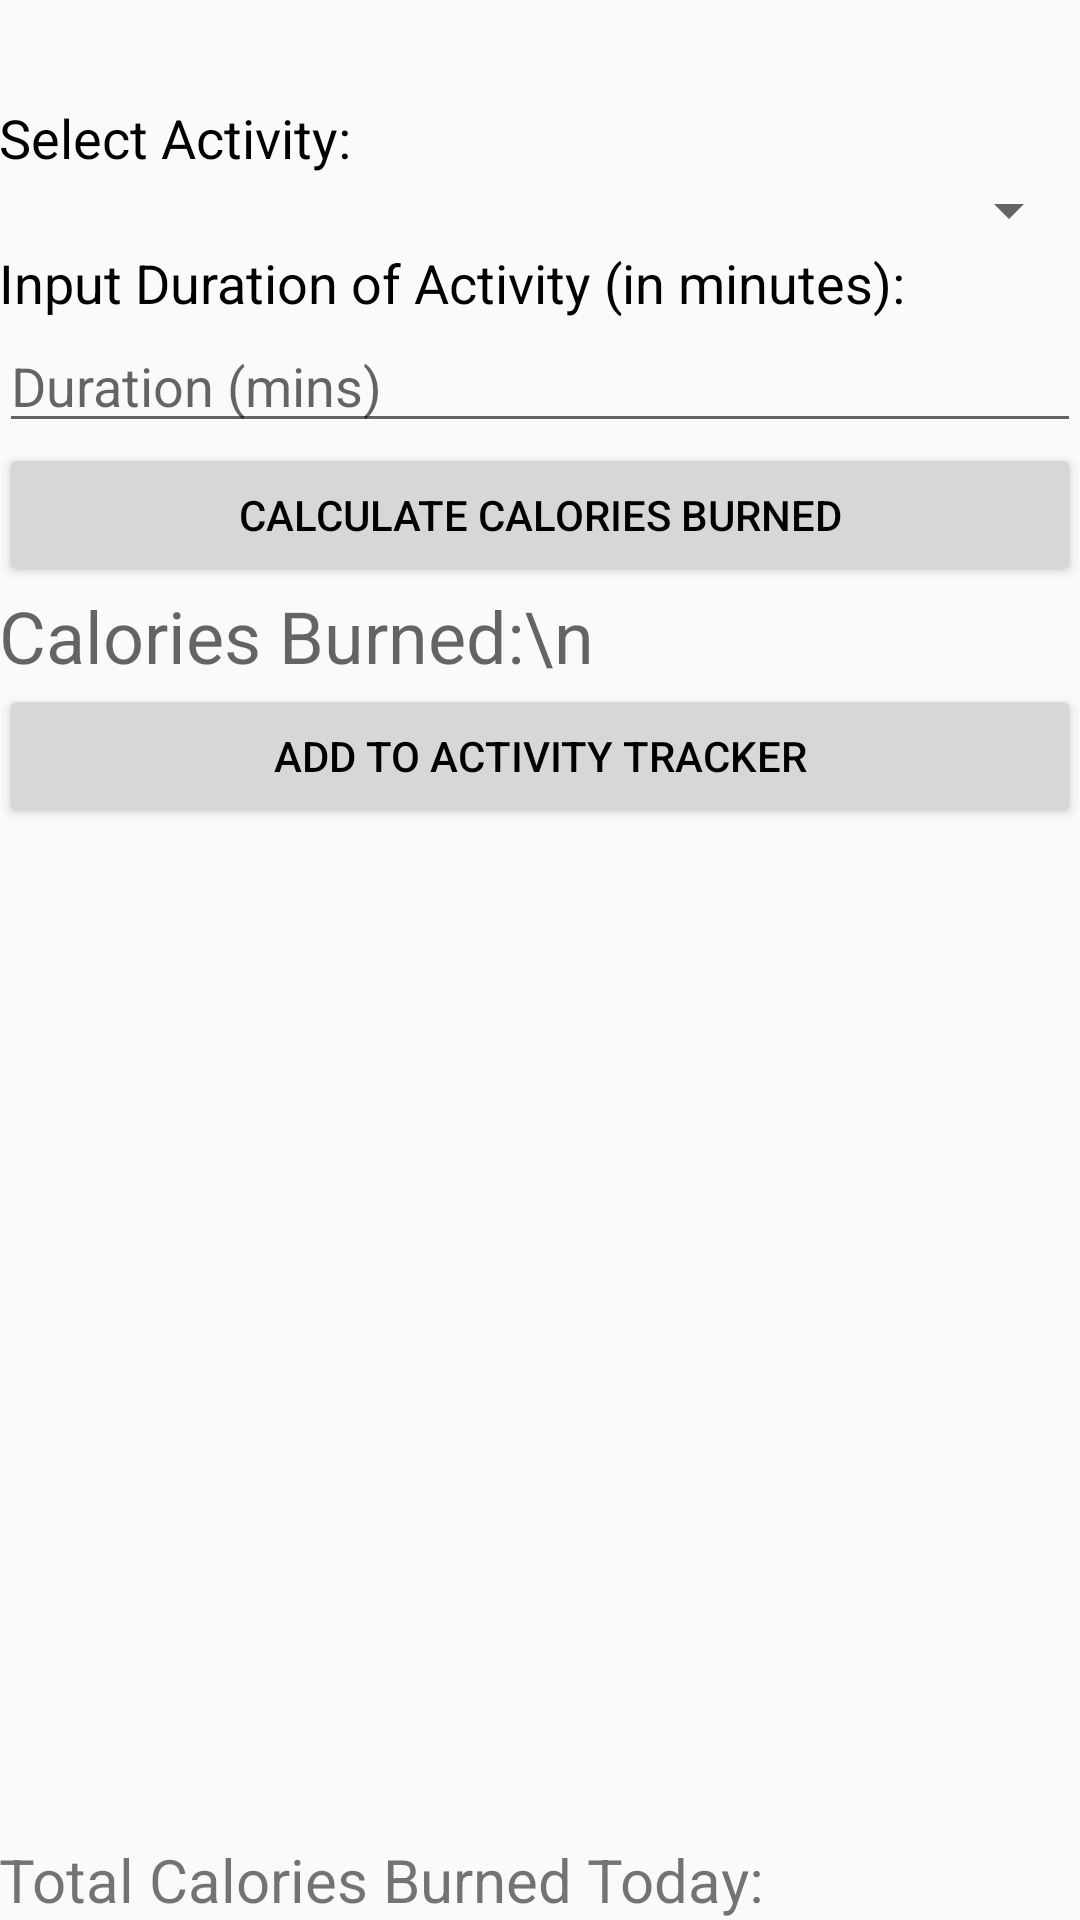

The Android layout XML behind this screen, and the referenced resources:
<!-- AndroidManifest.xml: application theme AppTheme -->
<!-- res/layout/activity_fitness.xml -->
<?xml version="1.0" encoding="utf-8"?>
<RelativeLayout xmlns:android="http://schemas.android.com/apk/res/android"
    xmlns:tools="http://schemas.android.com/tools"
    xmlns:app="http://schemas.android.com/apk/res-auto"
    android:layout_width="match_parent"
    android:layout_height="match_parent"
    android:paddingBottom="@dimen/activity_vertical_margin"
    android:paddingLeft="@dimen/activity_horizontal_margin"
    android:paddingRight="@dimen/activity_horizontal_margin"
    android:paddingTop="@dimen/activity_vertical_margin"
    tools:context="com.example.powerm3.diabetesireland.Fitness">

    <LinearLayout
        android:layout_width="match_parent"
        android:layout_height="wrap_content"
        android:layout_weight="1"
        android:orientation="vertical">

        <TextView
            android:id="@+id/steps"
            android:layout_width="match_parent"
            android:layout_height="wrap_content"
            android:layout_alignParentEnd="true"
            android:layout_alignParentLeft="true"
            android:layout_alignParentRight="true"
            android:layout_alignParentTop="true"
            android:layout_centerHorizontal="true"
            android:layout_weight="1"
            android:textAlignment="center"
            android:textColor="#4C0099"
            android:textSize="25sp" />

        <TextView
            android:id="@+id/textView3"
            android:layout_width="match_parent"
            android:layout_height="wrap_content"
            android:layout_weight="1"
            android:text="Select Activity:"
            android:textColor="@android:color/black"
            android:textSize="18sp" />

        <Spinner
            android:id="@+id/spinner"
            android:layout_width="match_parent"
            android:layout_height="wrap_content"
            android:layout_weight="1" />

        <TextView
            android:id="@+id/textView5"
            android:layout_width="match_parent"
            android:layout_height="wrap_content"
            android:layout_weight="1"
            android:text="Input Duration of Activity (in minutes):"
            android:textColor="@android:color/black"
            android:textSize="18sp" />

        <EditText
            android:id="@+id/duration_input"
            android:layout_width="match_parent"
            android:layout_height="wrap_content"
            android:layout_weight="1"
            android:ems="10"
            android:hint="Duration (mins)"
            android:inputType="number" />

        <Button
            android:id="@+id/submit_button"
            android:layout_width="match_parent"
            android:layout_height="wrap_content"
            android:layout_weight="1"
            android:text="Calculate Calories Burned" />

        <TextView
            android:id="@+id/calories_label"
            android:layout_width="match_parent"
            android:layout_height="wrap_content"
            android:layout_weight="1"
            android:text="Calories Burned:\n"
            android:textColor="?attr/colorControlNormal"
            android:textSize="24sp" />

        <Button
            android:id="@+id/add_to_tracker_button"
            android:layout_width="match_parent"
            android:layout_height="wrap_content"
            android:layout_weight="1"
            android:text="Add to activity tracker" />

        <LinearLayout
            android:id="@+id/activities_layout"
            android:layout_width="match_parent"
            android:layout_height="match_parent"
            android:layout_weight="1"
            android:orientation="vertical">

            <TextView
                android:id="@+id/textView8"
                android:layout_width="match_parent"
                android:layout_height="wrap_content"
                android:textSize="18sp" />

            <TextView
                android:id="@+id/textView7"
                android:layout_width="match_parent"
                android:layout_height="wrap_content"
                android:textSize="18sp" />

            <TextView
                android:id="@+id/textView6"
                android:layout_width="match_parent"
                android:layout_height="wrap_content"
                android:textSize="18sp" />

            <TextView
                android:id="@+id/textView4"
                android:layout_width="match_parent"
                android:layout_height="wrap_content"
                android:textSize="18sp" />

        </LinearLayout>
    </LinearLayout>

    <TextView
        android:id="@+id/total_cal_label"
        android:layout_width="match_parent"
        android:layout_height="wrap_content"
        android:layout_alignParentBottom="true"
        android:layout_alignParentLeft="true"
        android:layout_alignParentStart="true"
        android:layout_weight="1"
        android:text="Total Calories Burned Today: "
        android:textSize="20sp" />

</RelativeLayout>
<!-- resources referenced by this layout -->
<resources>
  <style name="AppTheme" parent="Theme.AppCompat.Light.DarkActionBar">
          
          <item name="colorPrimary">@color/colorPrimary</item>
          <item name="colorPrimaryDark">@color/colorPrimaryDark</item>
          <item name="colorAccent">@color/colorAccent</item>
          <item name="android:textColorPrimary">@android:color/black</item>
      </style>
  <color name="colorPrimary">#42307e</color>
  <color name="colorPrimaryDark">#303F9F</color>
  <color name="colorAccent">#FF4081</color>
</resources>
